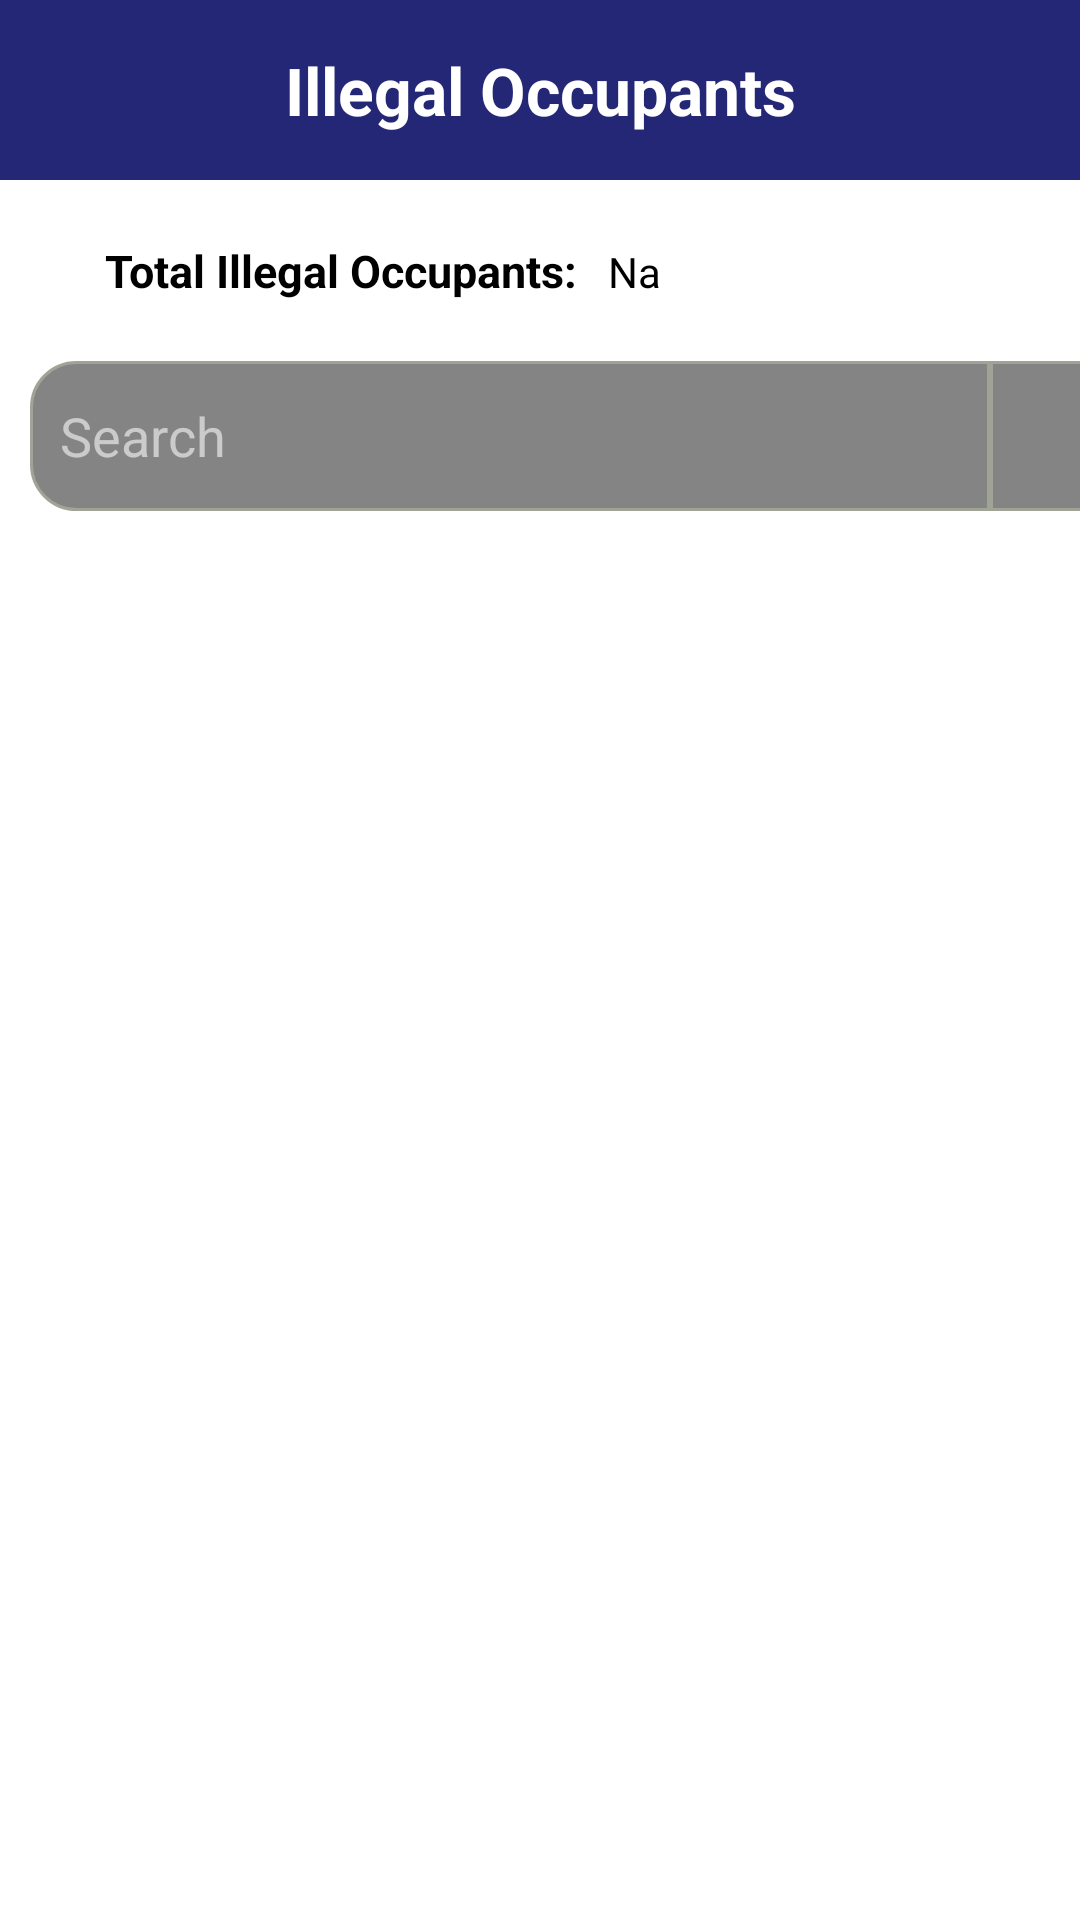

Here is an Android app screen rendered from its layout file. Give the layout XML and the strings, colors and styles it references.
<!-- AndroidManifest.xml: application theme Theme.SmartParking -->
<!-- res/layout/activity_illegalcar.xml -->
<?xml version="1.0" encoding="utf-8"?>
<androidx.constraintlayout.widget.ConstraintLayout xmlns:android="http://schemas.android.com/apk/res/android"
    xmlns:app="http://schemas.android.com/apk/res-auto"
    xmlns:tools="http://schemas.android.com/tools"
    android:focusable="true"
    android:focusableInTouchMode="true"
    android:layout_width="match_parent"
    android:layout_height="match_parent"
    tools:context=".Illegalcar">

    <androidx.constraintlayout.widget.ConstraintLayout
        android:id="@+id/constraintLayout8"
        android:layout_width="match_parent"
        android:layout_height="wrap_content"
        android:focusable="true"
        android:focusableInTouchMode="true"
        app:layout_constraintEnd_toEndOf="parent"
        app:layout_constraintHorizontal_bias="0.0"
        app:layout_constraintStart_toStartOf="parent"
        app:layout_constraintTop_toTopOf="parent">

        <TextView
            android:id="@+id/textView64"
            android:layout_width="match_parent"
            android:layout_height="60dp"
            android:background="#242775"
            android:gravity="center"
            android:text="Illegal Occupants"
            android:textColor="#FFFFFF"
            android:textSize="22sp"
            android:textStyle="bold"
            app:layout_constraintTop_toTopOf="parent"
            tools:layout_editor_absoluteX="133dp" />


        <TextView
            android:id="@+id/textView7f6"
            android:layout_width="wrap_content"
            android:layout_height="wrap_content"
            android:layout_marginStart="15dp"
            android:layout_marginTop="15dp"
            android:gravity="center"
            android:padding="5dp"
            android:paddingStart="20dp"
            android:text="Total Illegal Occupants:"
            android:textColor="#000000"
            android:textSize="15sp"
            android:textStyle="bold"
            app:layout_constraintStart_toStartOf="parent"
            app:layout_constraintTop_toBottomOf="@+id/textView64" />

        <TextView
            android:id="@+id/textView7m3"
            android:layout_width="wrap_content"
            android:layout_height="wrap_content"
            android:layout_marginTop="16dp"
            android:gravity="center_vertical"
            android:padding="5dp"
            android:text="Na"
            android:textColor="#000000"
            app:layout_constraintStart_toEndOf="@+id/textView7f6"
            app:layout_constraintTop_toBottomOf="@+id/textView64" />

        <EditText
            android:id="@+id/donmess"
            android:layout_width="320dp"
            android:layout_height="50dp"
            android:layout_marginStart="10dp"
            android:layout_marginTop="15dp"
            android:layout_marginBottom="15dp"
            android:background="@drawable/searchtv"
            android:drawableTint="@color/adminclr"
            android:gravity="center_vertical"
            android:hint="Search"
            android:inputType="textPersonName"
            android:padding="5dp"
            android:paddingStart="10dp"
            android:textColor="#FFFFFF"
            android:textColorHint="#BEE3E3E3"
            app:layout_constraintBottom_toBottomOf="parent"
            app:layout_constraintStart_toStartOf="parent"
            app:layout_constraintTop_toBottomOf="@+id/textView7f6" />

        <ImageView
            android:id="@+id/imageedView5"
            android:layout_width="45dp"
            android:layout_height="50dp"
            android:background="@drawable/imagesearchtv"
            android:padding="10dp"
            app:layout_constraintStart_toEndOf="@+id/donmess"
            app:layout_constraintTop_toTopOf="@+id/donmess"
            app:srcCompat="@drawable/icsearch24" />
    </androidx.constraintlayout.widget.ConstraintLayout>

    <androidx.recyclerview.widget.RecyclerView
        android:id="@+id/recycle22"
        android:layout_width="match_parent"
        android:layout_height="wrap_content"
        android:layout_marginTop="15dp"
        app:layout_constraintEnd_toEndOf="parent"
        app:layout_constraintHorizontal_bias="1.0"
        app:layout_constraintStart_toStartOf="parent"
        app:layout_constraintTop_toBottomOf="@+id/constraintLayout8" />
</androidx.constraintlayout.widget.ConstraintLayout>
<!-- resources referenced by this layout -->
<resources>
  <!-- drawable imagesearchtv (drawable) -->
  <?xml version="1.0" encoding="utf-8"?>
  
  <selector xmlns:android="http://schemas.android.com/apk/res/android">
      <item>
          <shape android:padding="10dp" android:shape="rectangle">
              <solid android:color="#858484" />
              <corners android:topRightRadius="15dp" android:bottomRightRadius="15dp"   />
              <stroke android:width="1dp" android:color="#ffa0a496" />
          </shape>
      </item>
  </selector>
  <!-- drawable searchtv (drawable) -->
  <?xml version="1.0" encoding="utf-8"?>
  
  <selector xmlns:android="http://schemas.android.com/apk/res/android">
      <item android:state_enabled="true"
          android:state_focused="true">
          <shape android:padding="10dp" android:shape="rectangle">
              <solid android:color="#858484" />
              <stroke android:width="2dp" android:color="#242775" />
              <corners android:bottomLeftRadius="15dp" android:topLeftRadius="15dp"  />
          </shape>
      </item>
      <item android:state_enabled="true">
          <shape android:padding="10dp"
              android:shape="rectangle">
              <solid android:color="#858484" />
              <stroke android:width="1dp" android:color="#ffa0a496" />
              <corners android:bottomLeftRadius="15dp"  android:topLeftRadius="15dp" />
          </shape>
      </item>
  </selector>
  <style name="Theme.SmartParking" parent="Theme.MaterialComponents.DayNight.NoActionBar">
          
          <item name="colorPrimary">@color/black</item>
          <item name="colorPrimaryVariant">@color/purple_700</item>
          <item name="colorOnPrimary">@color/white</item>
          
          <item name="colorSecondary">@color/cursorlogin</item>
          <item name="colorSecondaryVariant">@color/teal_700</item>
          <item name="colorOnSecondary">@color/black</item>
          
          <item name="android:statusBarColor" tools:targetApi="l">?attr/colorPrimaryVariant</item>
          
      </style>
  <color name="black">#FF000000</color>
  <color name="purple_700">#FF3700B3</color>
  <color name="white">#FFFFFFFF</color>
  <color name="teal_700">#FF018786</color>
</resources>
